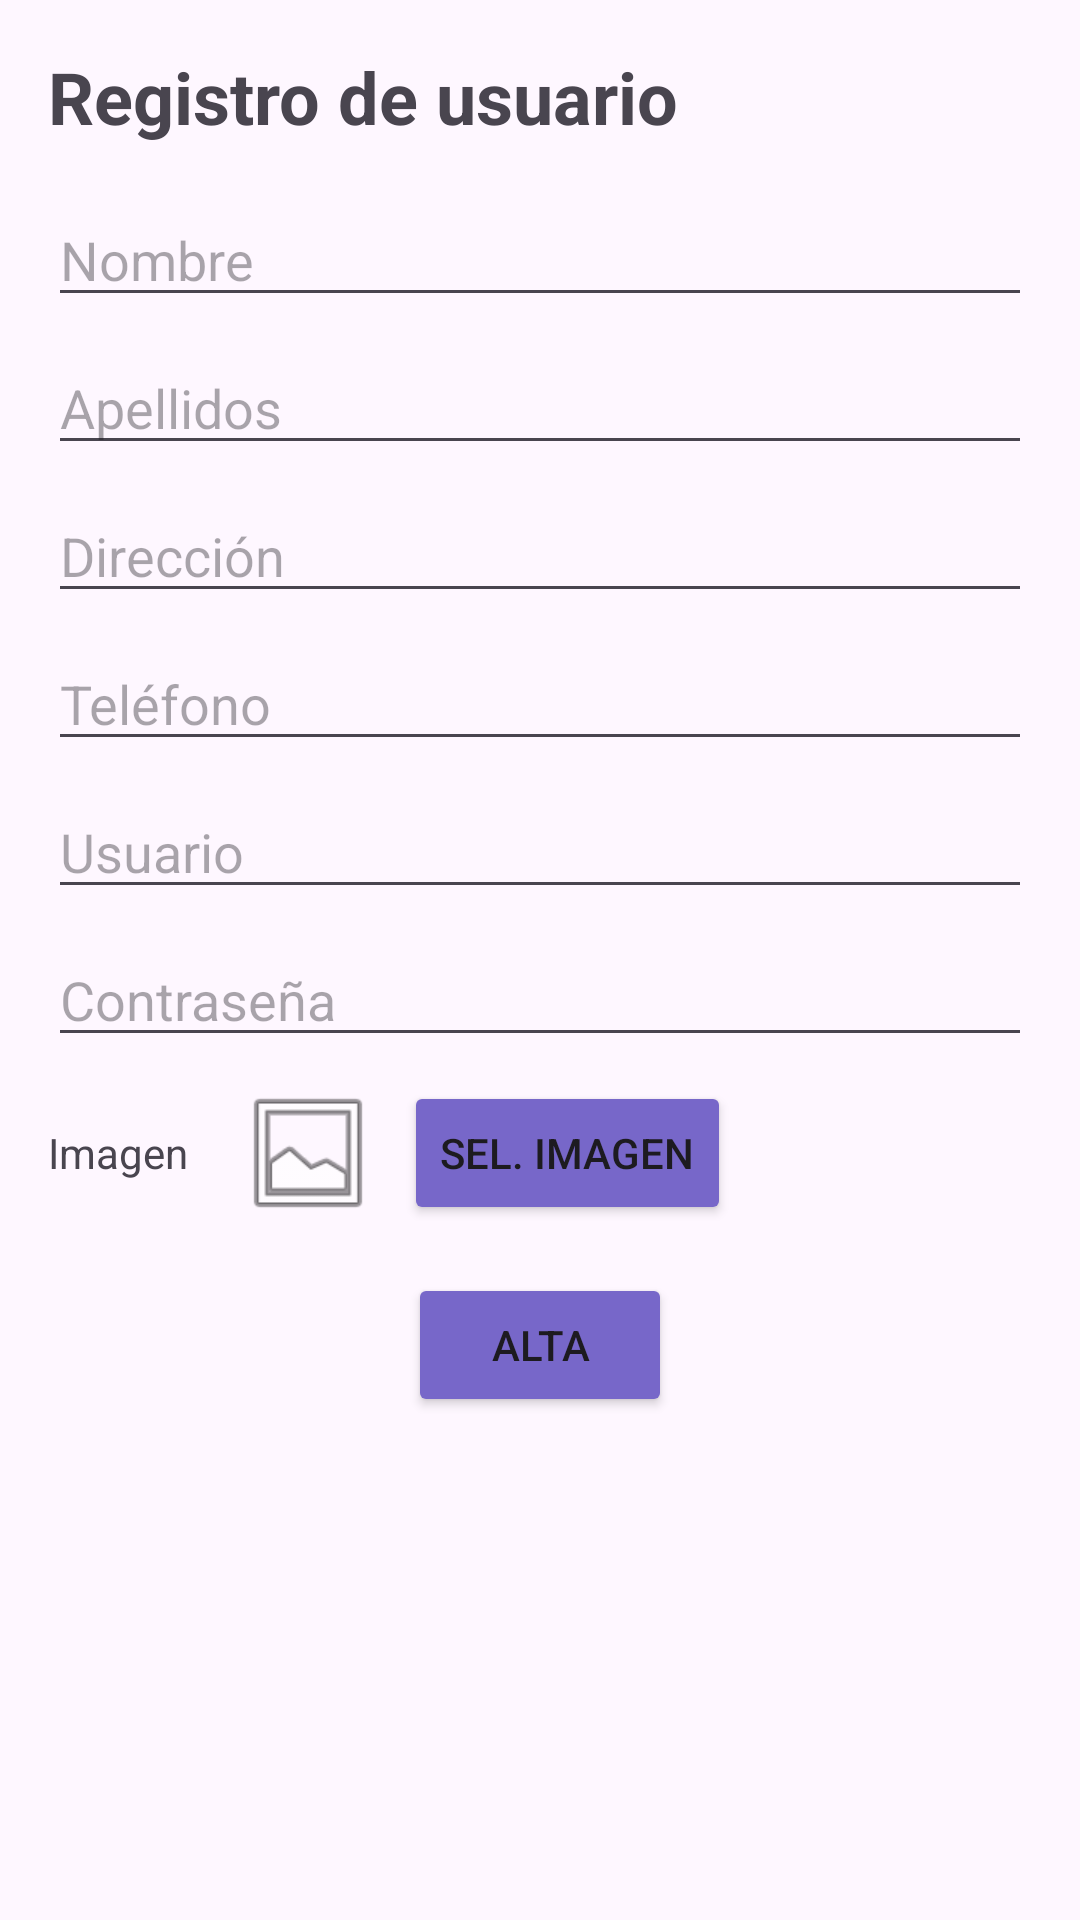

Layout XML and referenced resources for this Android screen:
<!-- AndroidManifest.xml: application theme Theme.ExamenTipo1 -->
<!-- res/layout/activity_registro.xml -->
<?xml version="1.0" encoding="utf-8"?>
<LinearLayout xmlns:android="http://schemas.android.com/apk/res/android"
    xmlns:app="http://schemas.android.com/apk/res-auto"
    xmlns:tools="http://schemas.android.com/tools"
    android:layout_width="match_parent"
    android:layout_height="match_parent"
    android:orientation="vertical"
    android:padding="16dp"
    tools:context=".RegistroActivity">

    <TextView
        android:layout_width="wrap_content"
        android:layout_height="wrap_content"
        android:text="Registro de usuario"
        android:textSize="24sp"
        android:textStyle="bold"
        android:layout_marginBottom="16dp"/>
        
    <EditText
        android:id="@+id/etRegNombre"
        android:layout_width="match_parent"
        android:layout_height="wrap_content"
        android:hint="Nombre"
        android:inputType="textPersonName"
        android:layout_marginBottom="8dp"/>

    <EditText
        android:id="@+id/etRegApellidos"
        android:layout_width="match_parent"
        android:layout_height="wrap_content"
        android:hint="Apellidos"
        android:inputType="textPersonName"
        android:layout_marginBottom="8dp"/>

    <EditText
        android:id="@+id/etRegDireccion"
        android:layout_width="match_parent"
        android:layout_height="wrap_content"
        android:hint="Dirección"
        android:inputType="textPostalAddress"
        android:layout_marginBottom="8dp"/>

    <EditText
        android:id="@+id/etRegTelefono"
        android:layout_width="match_parent"
        android:layout_height="wrap_content"
        android:hint="Teléfono"
        android:inputType="phone"
        android:layout_marginBottom="8dp"/>

    <EditText
        android:id="@+id/etRegUsuario"
        android:layout_width="match_parent"
        android:layout_height="wrap_content"
        android:hint="Usuario"
        android:inputType="text"
        android:layout_marginBottom="8dp"/>

    <EditText
        android:id="@+id/etRegPassword"
        android:layout_width="match_parent"
        android:layout_height="wrap_content"
        android:hint="Contraseña"
        android:inputType="textPassword"
        android:layout_marginBottom="8dp"/>

    <LinearLayout
        android:layout_width="match_parent"
        android:layout_height="wrap_content"
        android:orientation="horizontal"
        android:gravity="center_vertical"
        android:layout_marginBottom="16dp">

        <TextView
            android:layout_width="wrap_content"
            android:layout_height="wrap_content"
            android:text="Imagen"
            android:layout_marginEnd="16dp"/>
            
        <ImageView
            android:id="@+id/ivAvatar"
            android:layout_width="48dp"
            android:layout_height="48dp"
            android:src="@android:drawable/ic_menu_gallery"
            android:layout_marginEnd="8dp"/>
            
        <Button
            android:id="@+id/btnSelImagen"
            android:layout_width="wrap_content"
            android:layout_height="wrap_content"
            android:text="Sel. Imagen"
            android:backgroundTint="#7767C9"/>
    </LinearLayout>

    <Button
        android:id="@+id/btnAlta"
        android:layout_width="wrap_content"
        android:layout_height="wrap_content"
        android:text="Alta"
        android:layout_gravity="center"
        android:backgroundTint="#7767C9"/>
</LinearLayout>
<!-- resources referenced by this layout -->
<resources>
  <style name="Theme.ExamenTipo1" parent="Base.Theme.ExamenTipo1" />
  <style name="Base.Theme.ExamenTipo1" parent="Theme.Material3.DayNight.NoActionBar">
          
          
      </style>
</resources>
